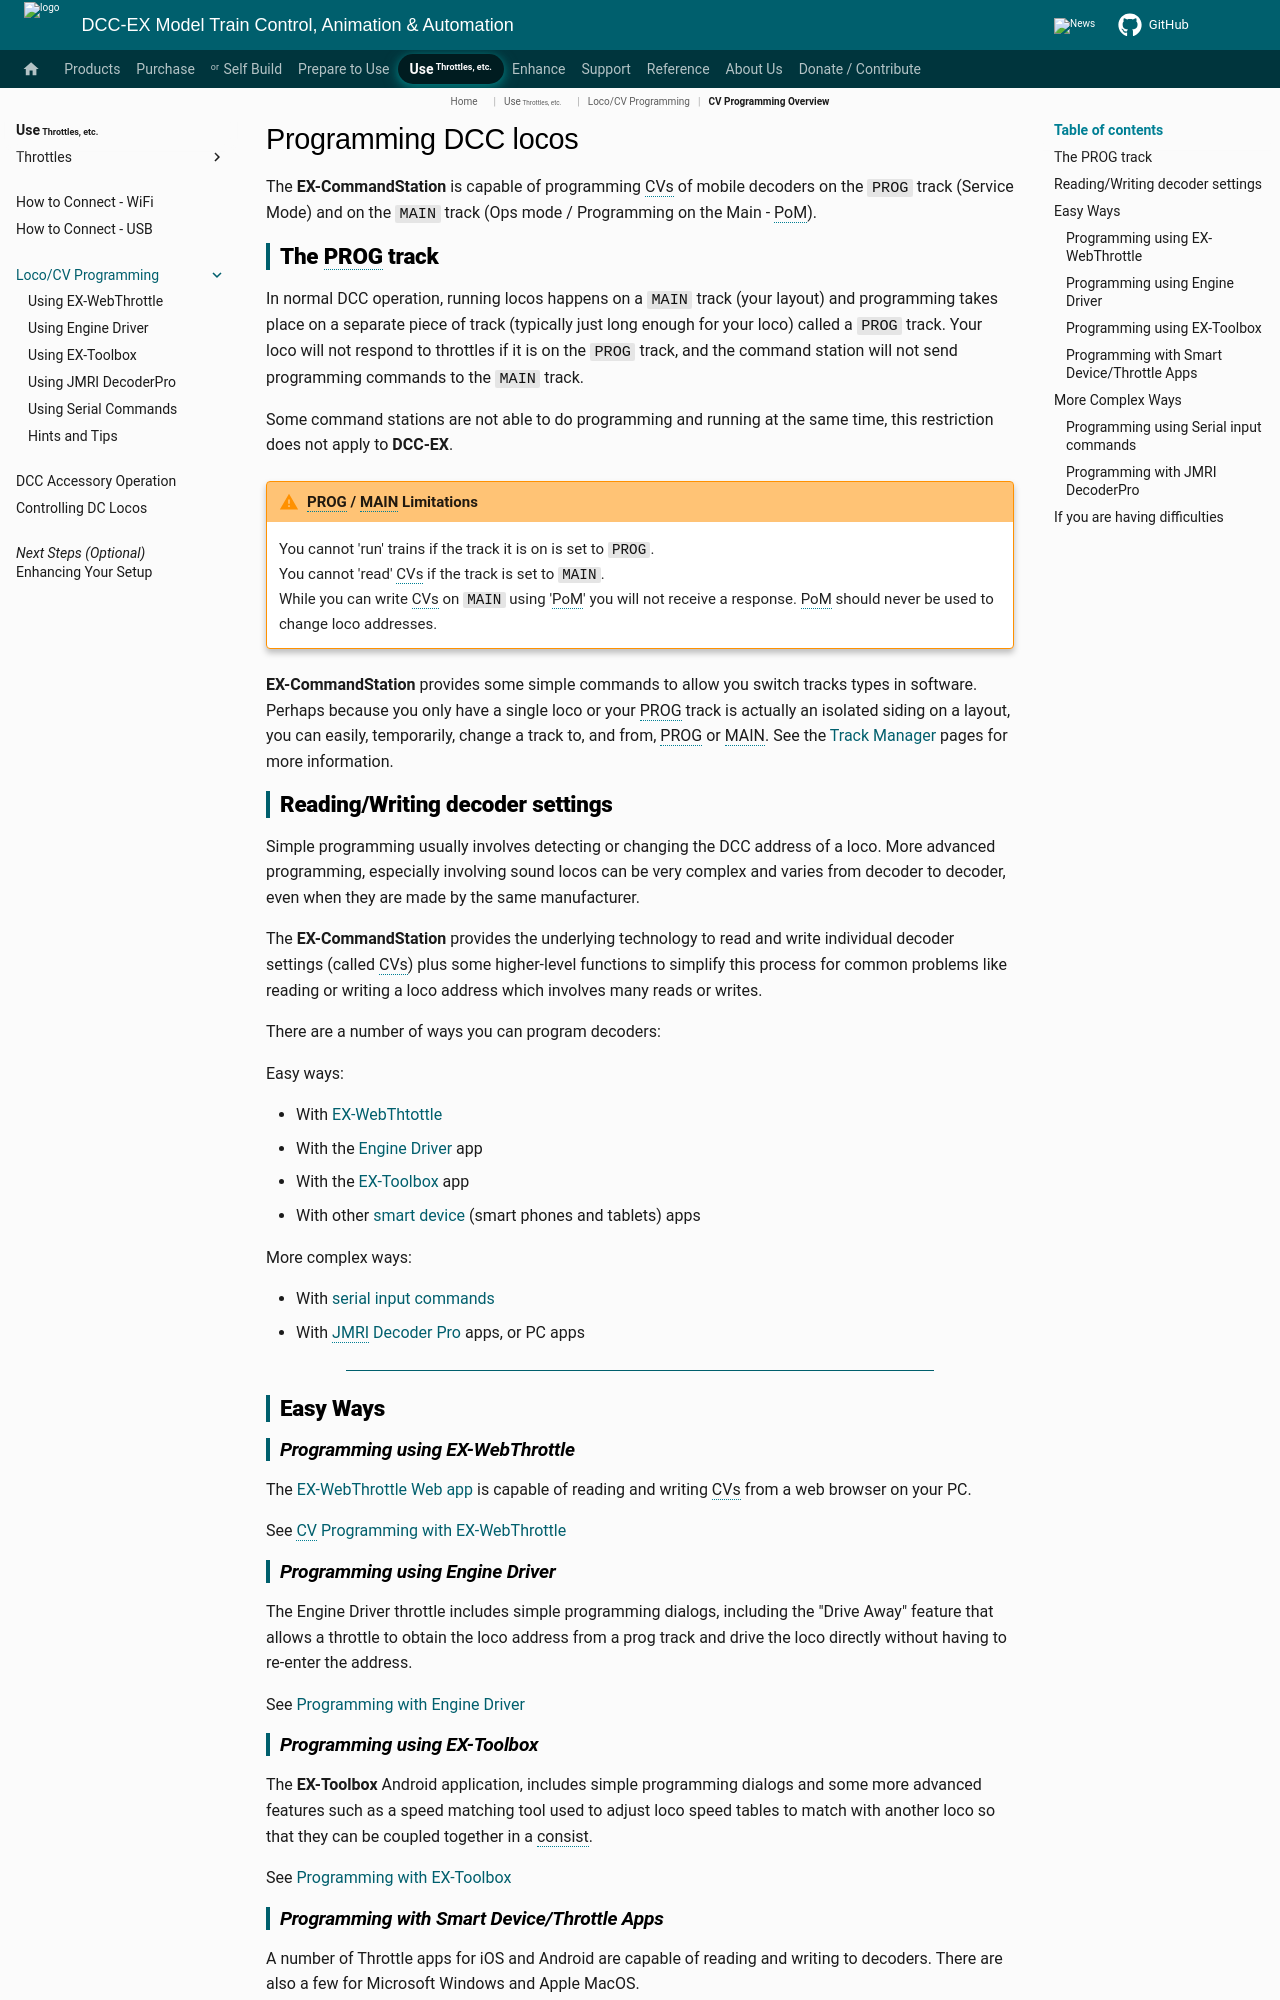

repository: DCC-EX/mkdocs-test · page: throttles/loco-programming/index.html · generator: mkdocs

# Programming DCC locos

The **EX-CommandStation** is capable of programming CVs of mobile decoders on the ``PROG`` track (Service Mode) and on the ``MAIN`` track (Ops mode / Programming on the Main - PoM).

## The PROG track

In normal DCC operation, running locos happens on a ``MAIN`` track (your layout) and programming takes place on a separate piece of track (typically just long enough for your loco) called a ``PROG`` track. Your loco will not respond to throttles if it is on the ``PROG`` track, and the command station will not send programming commands to the ``MAIN`` track.

Some command stations are not able to do programming and running at the same time, this restriction does not apply to **DCC-EX**.

!!! warning "PROG / MAIN Limitations"

    You cannot 'run' trains if the track it is on is set to ``PROG``.<br/>
    You cannot 'read' CVs if the track is set to ``MAIN``.<br/>
    While you can write CVs on ``MAIN`` using 'PoM' you will not receive a response. PoM should never be used to change loco addresses.

**EX-CommandStation** provides some simple commands to allow you switch tracks types in software. Perhaps because you only have a single loco or your PROG track is actually an isolated siding on a layout, you can easily, temporarily, change a track to, and from, PROG or MAIN. See the [Track Manager](../../enhance/trackmanager/index.md) pages for more information.

## Reading/Writing decoder settings

Simple programming usually involves detecting or changing the DCC address of a loco. More advanced programming, especially involving sound locos can be very complex and varies from decoder to decoder, even when they are made by the same manufacturer.

The **EX-CommandStation** provides the underlying technology to read and write individual decoder settings (called CVs) plus some higher-level functions to simplify this process for common problems like reading or writing a loco address which involves many reads or writes.

There are a number of ways you can program decoders:

Easy ways:

* With [EX-WebThtottle](#programming-using-ex-webthrottle)
* With the [Engine Driver](#programming-using-engine-driver) app
* With the [EX-Toolbox](#programming-using-ex-toolbox) app
* With other [smart device](#programming-with-smart-devicethrottle-apps) (smart phones and tablets) apps

More complex ways:

* With [serial input commands](#programming-using-serial-input-commands)
* With [JMRI Decoder Pro](#programming-with-jmri-decoderpro)
apps, or PC apps

----

## Easy Ways

### Programming using EX-WebThrottle

The [EX-WebThrottle Web app](https://dcc-ex.com/WebThrottle-EX/) is capable of reading and writing CVs from a web browser on your PC.

See [CV Programming with EX-WebThrottle](../../products/ex-webthrottle/ex-webthrottle.md#cv-programmer)

### Programming using Engine Driver

The Engine Driver throttle includes simple programming dialogs, including the "Drive Away" feature that allows a throttle to obtain the loco address from a prog track and drive the loco directly without having to re-enter the address.

See [Programming with Engine Driver](../../throttles/loco-programming/engine-driver-programming.md)
